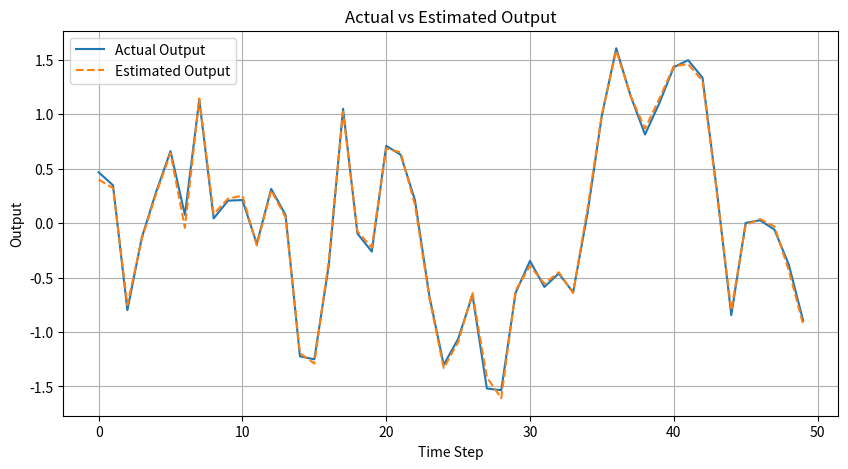

Python code for this plot:
import numpy as np


def estimate_system_and_lifted_matrix(u_list, y_list, L):
    """
    Estimate the impulse response h (of length L) for a SISO dynamic system
    from multiple input/output trajectory pairs and then compute the lifted
    system matrix P (a lower-triangular Toeplitz matrix).

    Parameters:
      u_list: list of numpy arrays
          Each array contains the input (torque) trajectory for one experiment.
      y_list: list of numpy arrays
          Each array contains the output (angle) trajectory corresponding to the input.
          It is assumed that len(u) == len(y) for each pair.
      L: int
          The number of impulse response coefficients to estimate. This also sets the
          dimensions of the lifted matrix P (L x L).

    Returns:
      h: numpy array of shape (L,)
          The estimated impulse response.
      P: numpy array of shape (L, L)
          The lifted system matrix where:
              P[i, j] = h[i - j] for i >= j, and 0 otherwise.
    """
    # Build a big regression problem from all trajectories.
    U_big = []
    Y_big = []

    for u, y in zip(u_list, y_list):
        T = len(u)
        # For each time step t in this trajectory,
        # form a row [u[t], u[t-1], ..., u[t-L+1]]
        for t in range(T):
            # Use 0 for indices t-k < 0 (causality)
            row = [u[t - k] if t - k >= 0 else 0 for k in range(L)]
            U_big.append(row)
            Y_big.append(y[t])

    U_big = np.array(U_big)
    Y_big = np.array(Y_big)

    # Solve the linear least squares problem U_big * h = Y_big
    h, residuals, rank, s = np.linalg.lstsq(U_big, Y_big, rcond=None)

    # Build the lifted system matrix P (L x L lower-triangular Toeplitz matrix)
    P = np.zeros((L, L))
    for i in range(L):
        for j in range(i + 1):  # Only fill entries for which i >= j.
            P[i, j] = h[i - j]

    return h, P


import numpy as np
import matplotlib.pyplot as plt


def system_identification(u_list, y_list, max_L=50, threshold=1e-3):
    """
    Estimate a discrete-time transfer function for a SISO system using multiple input/output trajectories.

    This function estimates an FIR model with a maximum impulse response length (max_L) and then
    determines the effective length (L_eff) by discarding coefficients that are small relative
    to the maximum coefficient (using the specified threshold).

    Parameters:
      u_list: list of numpy arrays
          Each array is an input trajectory.
      y_list: list of numpy arrays
          Each array is the corresponding output trajectory.
      max_L: int, optional
          The maximum number of impulse response coefficients to estimate (default: 50).
      threshold: float, optional
          Relative threshold to determine the effective impulse response length.
          Coefficients with absolute value below (threshold * max(|h|)) are considered negligible (default: 1e-3).

    Returns:
      tf: tuple (num, den)
          The estimated discrete-time transfer function where 'num' is a numpy array of the impulse
          response coefficients (truncated to the effective length) and 'den' is np.array([1.0]).
      L_eff: int
          The effective impulse response length.
    """
    # Build the regression problem by stacking all the data.
    U_big = []
    Y_big = []
    for u, y in zip(u_list, y_list):
        T = len(u)
        for t in range(T):
            # Create row: [u[t], u[t-1], ..., u[t-max_L+1]] (using 0 for negative indices)
            row = [u[t - k] if t - k >= 0 else 0 for k in range(max_L)]
            U_big.append(row)
            Y_big.append(y[t])

    U_big = np.array(U_big)
    Y_big = np.array(Y_big)

    # Solve the least squares problem U_big * h = Y_big to get a full impulse response estimate.
    h_full, residuals, rank, s = np.linalg.lstsq(U_big, Y_big, rcond=None)

    # Determine the effective impulse response length L_eff:
    h_abs = np.abs(h_full)
    max_val = np.max(h_abs)
    above_thresh = np.where(h_abs >= threshold * max_val)[0]
    if above_thresh.size == 0:
        L_eff = 1  # At least one coefficient is kept
    else:
        L_eff = above_thresh[-1] + 1  # +1 since indices start at 0

    # Truncate the impulse response to the effective length.
    h_eff = h_full[:L_eff]

    # FIR model transfer function: G(z) = num(z)/den(z) with den(z) = 1.
    tf = (h_eff, np.array([1.0]))

    return tf, L_eff


def compute_P_from_tf(tf, P_size):
    """
    Compute the lifted system matrix P from a given transfer function (FIR model)
    with a specified matrix size.

    Parameters:
      tf: tuple (num, den)
          The discrete-time transfer function, where 'num' is a numpy array of impulse
          response coefficients and 'den' is a numpy array (typically [1] for FIR models).
      P_size: int
          The desired size (number of rows/columns) of the square P matrix.

    Returns:
      P: numpy array of shape (P_size, P_size)
          The lifted system matrix, where for indices i >= j:
              P[i, j] = h[i - j] if (i - j) is within the impulse response length,
                        0 otherwise.
    """
    num, den = tf  # For an FIR model, den should be [1.0] and num is the impulse response.
    h = num
    L = len(h)

    P = np.zeros((P_size, P_size))
    for i in range(P_size):
        for j in range(i + 1):
            k = i - j  # Index difference, corresponds to the impulse response delay.
            if k < L:
                P[i, j] = h[k]
            # else: remains 0
    return P


# Example usage and test plot:
if __name__ == "__main__":
    # Generate synthetic data for demonstration:
    # True impulse response (FIR of length 4)
    h_true = np.array([0.5, 0.3, 0.1, 0.05])
    L_true = len(h_true)

    # Create multiple experiments (trajectories), each of length T.
    N = 5  # number of experiments
    T = 50  # length of each trajectory
    u_list = []
    y_list = []
    np.random.seed(5)
    for _ in range(N):
        u = np.random.randn(T)
        y = np.zeros(T)
        for t in range(T):
            # Convolve with the true impulse response (causal convolution)
            for k in range(L_true):
                if t - k >= 0:
                    y[t] += h_true[k] * u[t - k]
        # Optionally add some noise:
        y += 0.05 * np.random.randn(T)
        u_list.append(u)
        y_list.append(y)

    # Estimate the transfer function using all experiments.
    tf, L_eff = system_identification(u_list, y_list, max_L=20, threshold=1e-3)
    num, den = tf
    print("Estimated Transfer Function:")
    print("Numerator coefficients (impulse response):", num)
    print("Denominator coefficients:", den)
    print("Effective impulse response length L_eff:", L_eff)

    P = compute_P_from_tf(tf, 50)
    # Select one experiment (e.g., the first) for testing.
    u_test = u_list[1]
    y_actual = y_list[1]

    # Estimate the output by convolving the input with the estimated impulse response.
    # Note: We take the first T samples from the full convolution result.
    # y_est = np.convolve(u_test, num)[:T]
    y_est = P @ np.asarray(u_test)

    # Plot the actual and estimated output.
    plt.figure(figsize=(10, 5))
    plt.plot(y_actual, label="Actual Output")
    plt.plot(y_est, label="Estimated Output", linestyle='--')
    plt.xlabel("Time Step")
    plt.ylabel("Output")
    plt.title("Actual vs Estimated Output")
    plt.legend()
    plt.grid(True)
    plt.show()


#
# # Example usage:
# if __name__ == "__main__":
#     # Generate synthetic data for demonstration:
#     # True impulse response (FIR of length 4)
#     h_true = np.array([0.5, 0.3, 0.1, 0.05])
#     L = len(h_true)
#
#     # Create N experiments (trajectories) each of length T
#     N = 5
#     T = 50
#     u_list = []
#     y_list = []
#     np.random.seed(0)
#     for _ in range(N):
#         u = np.random.randn(T)
#         y = np.zeros(T)
#         for t in range(T):
#             # Convolve with the true impulse response (with causality)
#             for k in range(L):
#                 if t - k >= 0:
#                     y[t] += h_true[k] * u[t - k]
#         # Optionally add some noise:
#         y += 0.01 * np.random.randn(T)
#         u_list.append(u)
#         y_list.append(y)
#
#     # Estimate impulse response and lifted matrix
#     h_est, P_est = estimate_system_and_lifted_matrix(u_list, y_list, L)
#
#     print("Estimated impulse response h:")
#     print(h_est)
#     print("\nLifted system matrix P:")
#     print(P_est)
